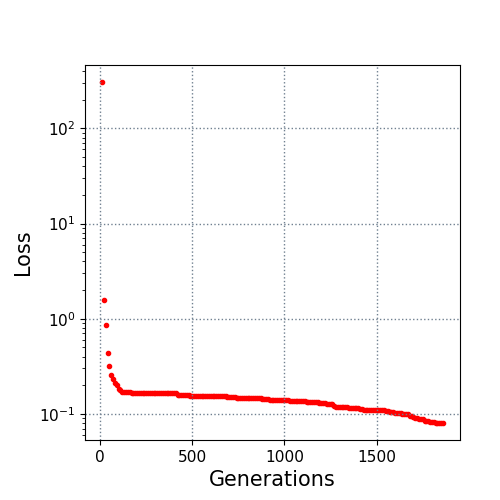

The table this chart was drawn from, first rows:
10.0, 306.604355
20.0, 1.565
30.0, 0.855
40.0, 0.4369
50.0, 0.3155
60.0, 0.254
70.0, 0.2312
80.0, 0.2098
90.0, 0.202
100.0, 0.1805
110.0, 0.1795
120.0, 0.1706
130.0, 0.17
140.0, 0.1688
150.0, 0.1685
160.0, 0.1685
170.0, 0.1673
180.0, 0.1673
190.0, 0.1673
200.0, 0.1673
210.0, 0.1653
220.0, 0.1653
230.0, 0.1653
240.0, 0.1653
250.0, 0.1653
260.0, 0.1649
270.0, 0.1649
280.0, 0.1649
290.0, 0.1649
300.0, 0.1649
310.0, 0.1649
320.0, 0.1649
330.0, 0.1649
340.0, 0.1649
350.0, 0.1649
360.0, 0.1649
370.0, 0.1649
380.0, 0.1645
390.0, 0.1645
400.0, 0.1642
410.0, 0.164
420.0, 0.1584
430.0, 0.1584
440.0, 0.1576
450.0, 0.1576
460.0, 0.157
470.0, 0.157
480.0, 0.1563
490.0, 0.1557
500.0, 0.1557
510.0, 0.1557
520.0, 0.1557
530.0, 0.1543
540.0, 0.1538
550.0, 0.1538
560.0, 0.1538
570.0, 0.1537
580.0, 0.1526
590.0, 0.1526
600.0, 0.1526
610.0, 0.1526
... 125 more rows
